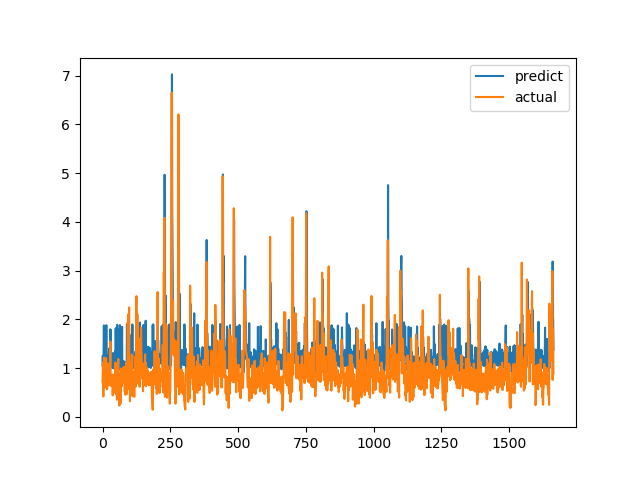

The file beside this chart, header and first rows:
predict, actual
1.056, 0.7094
1.253, 1.015
1.02, 1.116
1.062, 0.4183
1.353, 1.002
1.877, 1.219
1.077, 1.143
1.068, 0.6528
1.139, 0.6747
1.3, 0.601
1.018, 0.6695
0.9919, 0.6538
1.152, 0.7814
1.243, 1.206
1.881, 0.8469
0.9193, 0.8286
1.067, 0.6482
1.159, 0.5624
1.227, 0.7183
1.119, 1.1
0.9326, 0.9542
1.271, 0.729
1.096, 0.6694
1.152, 0.8631
1.402, 0.6465
1.204, 0.8223
1.076, 0.9236
1.124, 0.8301
1.797, 1.067
1.018, 1.546
1.784, 0.6827
1.344, 0.6386
1.228, 0.6464
1.113, 0.6881
1.216, 0.7274
1.008, 0.65
1.218, 0.8694
1.306, 0.4409
1.094, 0.4519
1.069, 0.7575
0.9956, 0.4952
1.201, 0.6851
1.18, 0.7244
1.135, 0.8654
1.314, 0.74
1.131, 0.8071
1.352, 0.8204
1.108, 1.114
1.795, 1.109
1.822, 0.4751
1.283, 1.039
1.133, 0.9458
1.299, 0.7878
1.238, 0.3505
1.888, 0.9368
1.376, 0.9868
0.9747, 0.647
1.031, 1.03
1.062, 1.187
0.9664, 0.9329
... 1,604 more rows
